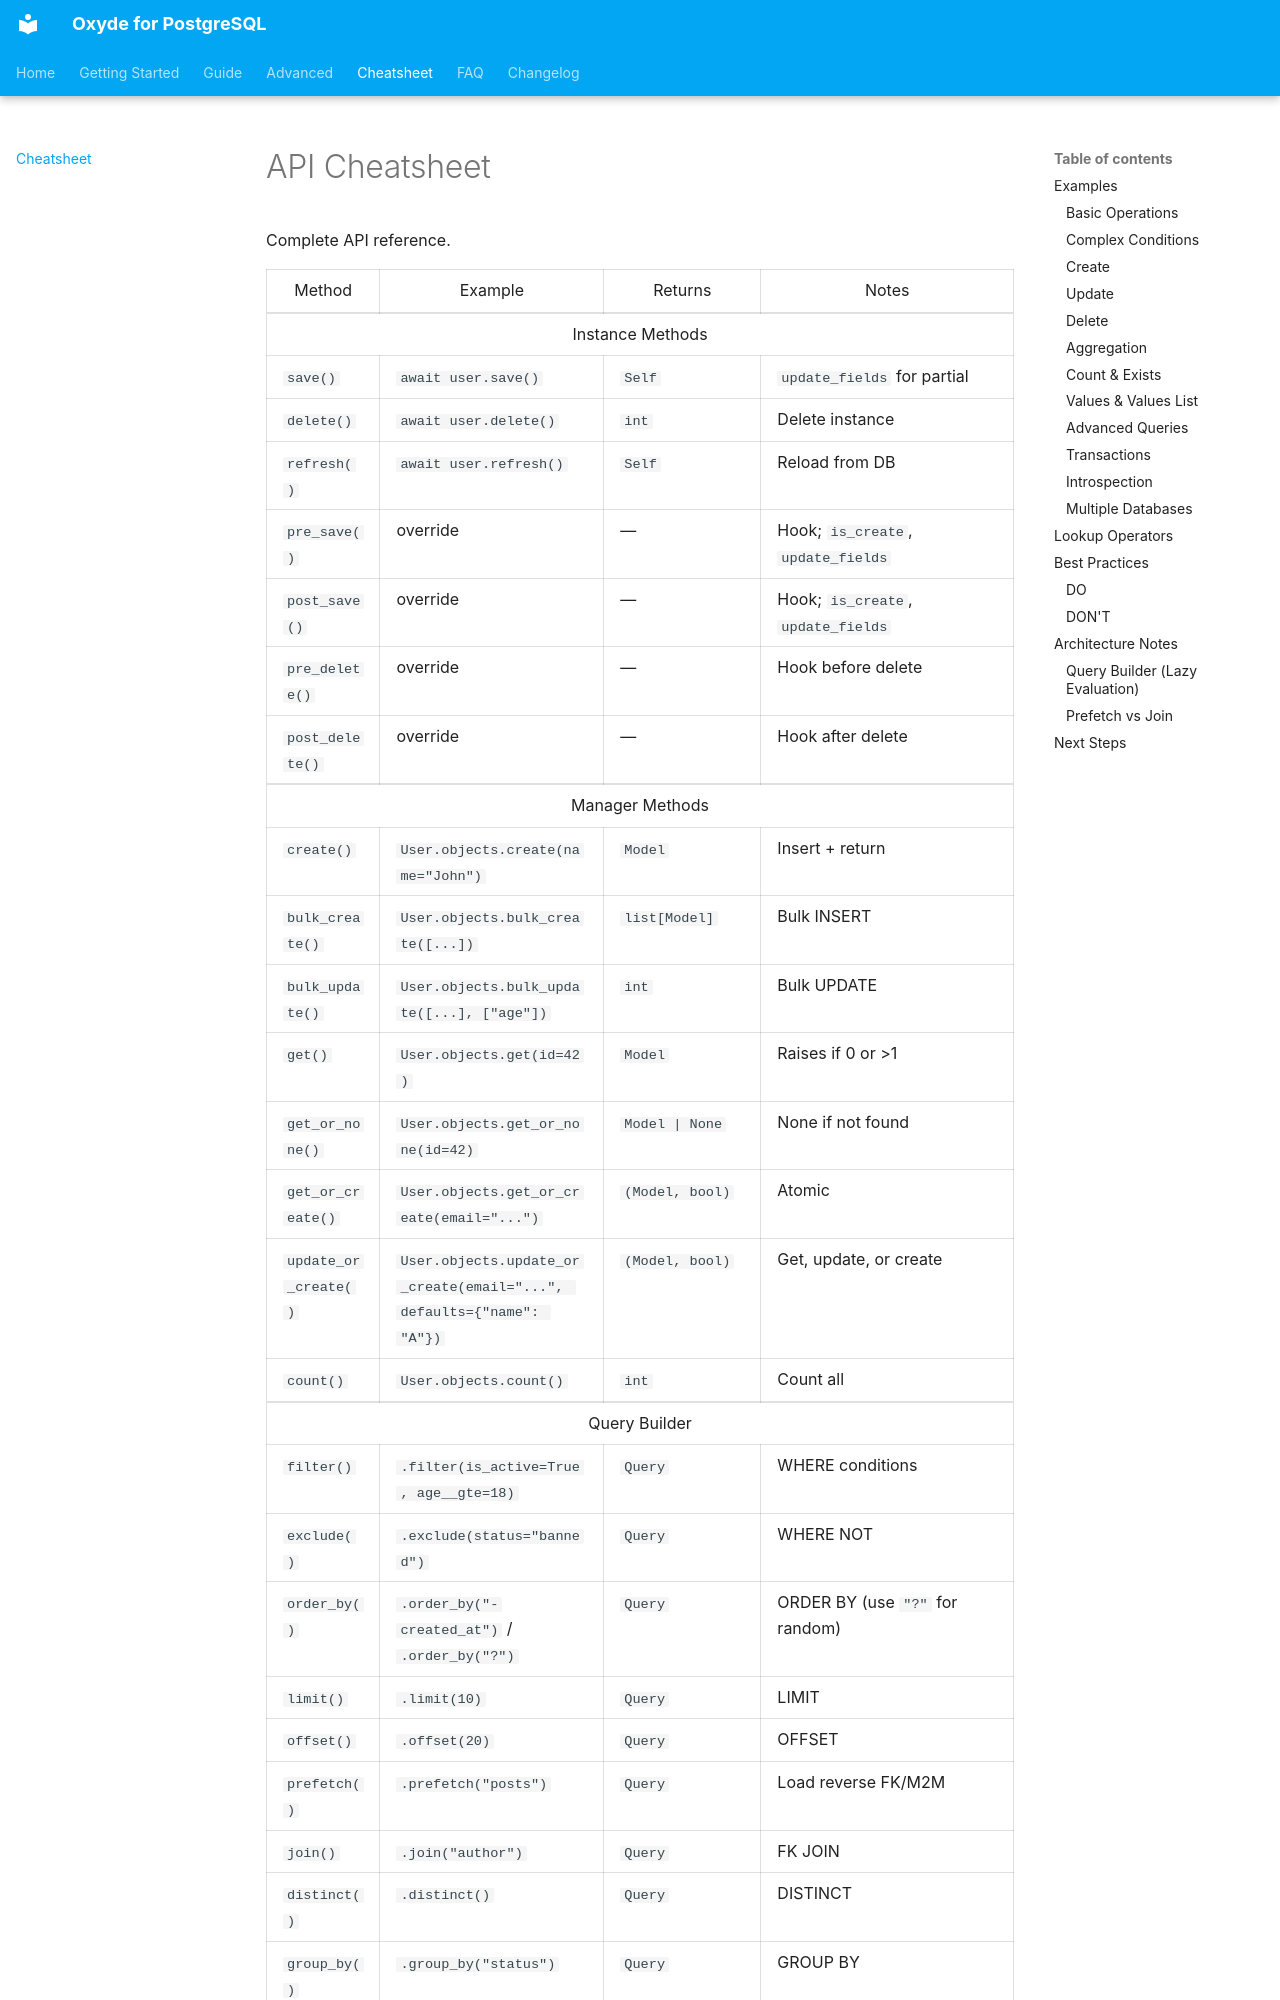

repository: ebrake/oxyde-postgres · page: cheatsheet/index.html · generator: mkdocs

# API Cheatsheet

Complete API reference.

<style>
.api-table {
  border-collapse: collapse;
  width: 100%;
}
.api-table th, .api-table td {
  border: 1px solid var(--md-typeset-table-color, #ccc);
  padding: 0.5em 1em;
}
.api-table th[colspan="4"] {
  text-align: center !important;
  background: var(--md-default-bg-color--light, #f5f5f5);
  border-top: 2px solid var(--md-typeset-table-color, #ccc) !important;
}
.api-table thead th {
  background: var(--md-default-bg-color--lighter, #fafafa);
}
</style>
